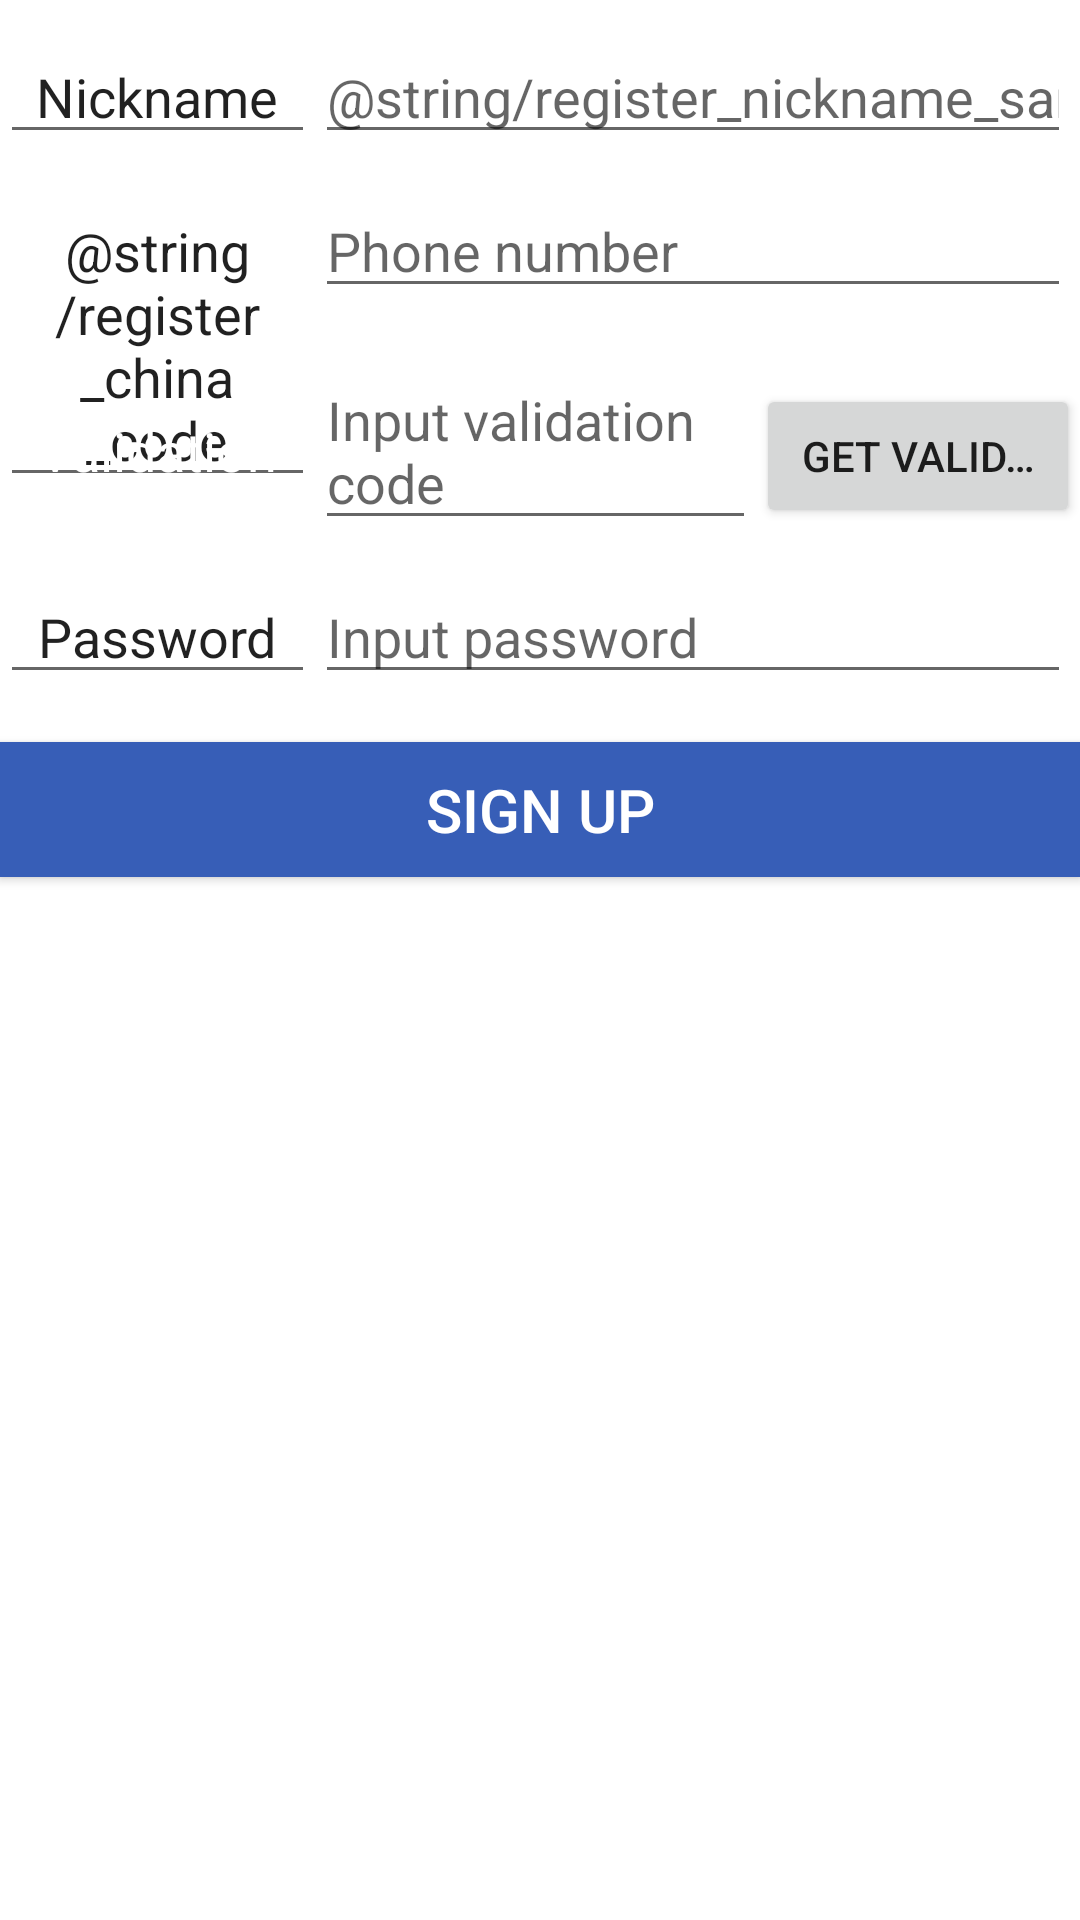

This screen was rendered from an Android layout file. Write that file and the resources it references.
<!-- AndroidManifest.xml: fallback theme Theme.MaterialComponents.DayNight.NoActionBar -->
<!-- res/layout/activity_signup.xml -->
<RelativeLayout xmlns:android="http://schemas.android.com/apk/res/android"
    android:layout_width="match_parent"
    android:layout_height="match_parent"
    android:id="@+id/family_bind_layout">

    
    <EditText
        android:id="@+id/register_full_name_label"
        android:layout_width="wrap_content"
        android:layout_height="wrap_content"
        android:ems="5"
        android:text="@string/register_nickname"
        android:layout_alignParentLeft="true"
        android:layout_alignParentStart="true"
        android:editable="false"
        android:gravity="center|center_vertical|center_horizontal"
        android:layout_marginTop="10dp" />

    <EditText
        android:layout_width="wrap_content"
        android:layout_height="wrap_content"
        android:inputType="text"
        android:ems="12"
        android:id="@+id/register_full_name"
        android:hint="@string/register_nickname_sample"
        android:editable="true"
        android:layout_toRightOf="@+id/register_full_name_label"
        android:gravity="center|center_vertical|left"
        android:layout_marginTop="10dp" />
    
    <EditText
        android:id="@+id/register_country_code"
        android:layout_width="wrap_content"
        android:layout_height="wrap_content"
        android:ems="5"
        android:textAppearance="?android:attr/textAppearanceMedium"
        android:text="@string/register_china_code"
        android:layout_marginTop="10dp"
        android:layout_below="@+id/register_full_name_label"
        android:layout_alignParentLeft="true"
        android:layout_alignParentStart="true"
        android:editable="true"
        android:gravity="center|center_vertical|center_horizontal" />
    
    <EditText
        android:id="@+id/register_phone_number"
        android:layout_width="wrap_content"
        android:layout_height="wrap_content"
        android:ems="12"
        android:hint="@string/register_hint_phone_number"
        android:layout_alignTop="@+id/register_country_code"
        android:layout_toRightOf="@+id/register_country_code"
        android:gravity="center|center_vertical|left" />
    <LinearLayout
        android:id="@+id/layout_check_code"
        android:layout_width="match_parent"
        android:layout_height="wrap_content"
        android:layout_below="@id/register_phone_number"
        android:layout_marginTop="15dp"
        android:orientation="horizontal">
    
    <TextView
        android:layout_width="wrap_content"
        android:layout_height="wrap_content"
        android:gravity="center_vertical|center_horizontal"
        android:singleLine="false"
        android:ems="5"
        android:layout_below="@+id/register_country_code"
        android:text="@string/verification_code"
        android:textAppearance="?android:attr/textAppearanceMedium"
        android:id="@+id/register_veri_code_label"
        android:textColor="@color/white" />

    <EditText
        android:id="@+id/register_txt_veri_code"
        android:layout_width="wrap_content"
        android:layout_height="wrap_content"
        android:layout_toRightOf="@+id/register_veri_code_label"
        android:layout_alignTop="@+id/register_veri_code_label"
        android:ems="7"
        android:hint="@string/set_auth_code" />

    <Button
        android:id="@+id/btnGetAuthCode"
        android:layout_width="wrap_content"
        android:layout_height="wrap_content"
        android:gravity="center"
        android:onClick="GetAuthCode"
        android:layout_toRightOf="@+id/txtAuthCode"
        android:layout_alignTop="@+id/txtAuthCode"
        android:singleLine="true"
        android:text="@string/get_auth_code" />
</LinearLayout>
    
    <EditText
        android:id="@+id/RegisterPasswordEditText"
        android:layout_width="wrap_content"
        android:layout_height="wrap_content"
        android:ems="5"
        android:textAppearance="?android:attr/textAppearanceMedium"
        android:text="@string/str_password"
        android:editable="true"
        android:gravity="center|center_vertical|center_horizontal"
        android:layout_below="@+id/layout_check_code"
        android:layout_alignParentLeft="true"
        android:layout_alignParentStart="true"
        android:layout_marginTop="10dp" />

    <EditText
        android:id="@+id/RegisterPasswordEnterEditText"
        android:layout_width="wrap_content"
        android:layout_height="wrap_content"
        android:ems="12"
        android:hint="@string/EnterPassword"
        android:inputType="textPassword"
        android:gravity="center|center_vertical|left"
        android:layout_alignTop="@+id/RegisterPasswordEditText"
        android:layout_toRightOf="@+id/RegisterPasswordEditText"
        android:layout_toEndOf="@+id/RegisterPasswordEditText" />

    
    <Button
        android:id="@+id/sign_up_button"
        android:layout_below="@+id/RegisterPasswordEnterEditText"
        android:layout_width="match_parent"
        android:layout_height="45dp"
        android:layout_marginTop="16dp"
        android:text="@string/action_sign_up"
        android:background="#ff375eb7"
        android:textColor="@color/white"
        android:textSize="@dimen/normal_size" />
</RelativeLayout>
<!-- resources referenced by this layout -->
<resources>
  <color name="white">#ffffff</color>
  <dimen name="normal_size">20sp</dimen>dimen&gt;
  <string name="EnterPassword">Input password</string>
  <string name="action_sign_up">Sign up</string>
  <string name="get_auth_code">Get validation</string>
  <string name="register_china_code">+81</string>
  <string name="register_hint_phone_number">Phone number</string>
  <string name="register_nickname">Nickname</string>
  <string name="register_nickname_sample">田中　花子</string>
  <string name="set_auth_code">Input validation code</string>
  <string name="str_password">Password</string>
  <string name="verification_code">Validation</string>
</resources>
